2-way image classification set "eyes" from GitHub (Kyoeun33/yawm1); label vocabulary: closed, open.

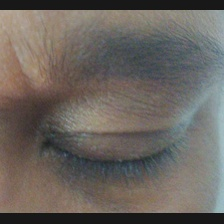
Label: closed

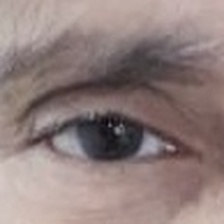
Label: open

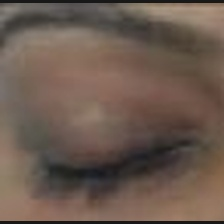
Label: closed

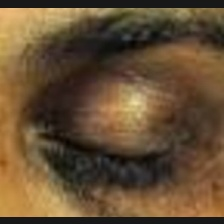
Label: closed

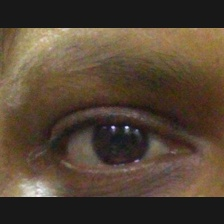
Label: open

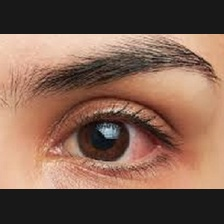
Label: open
